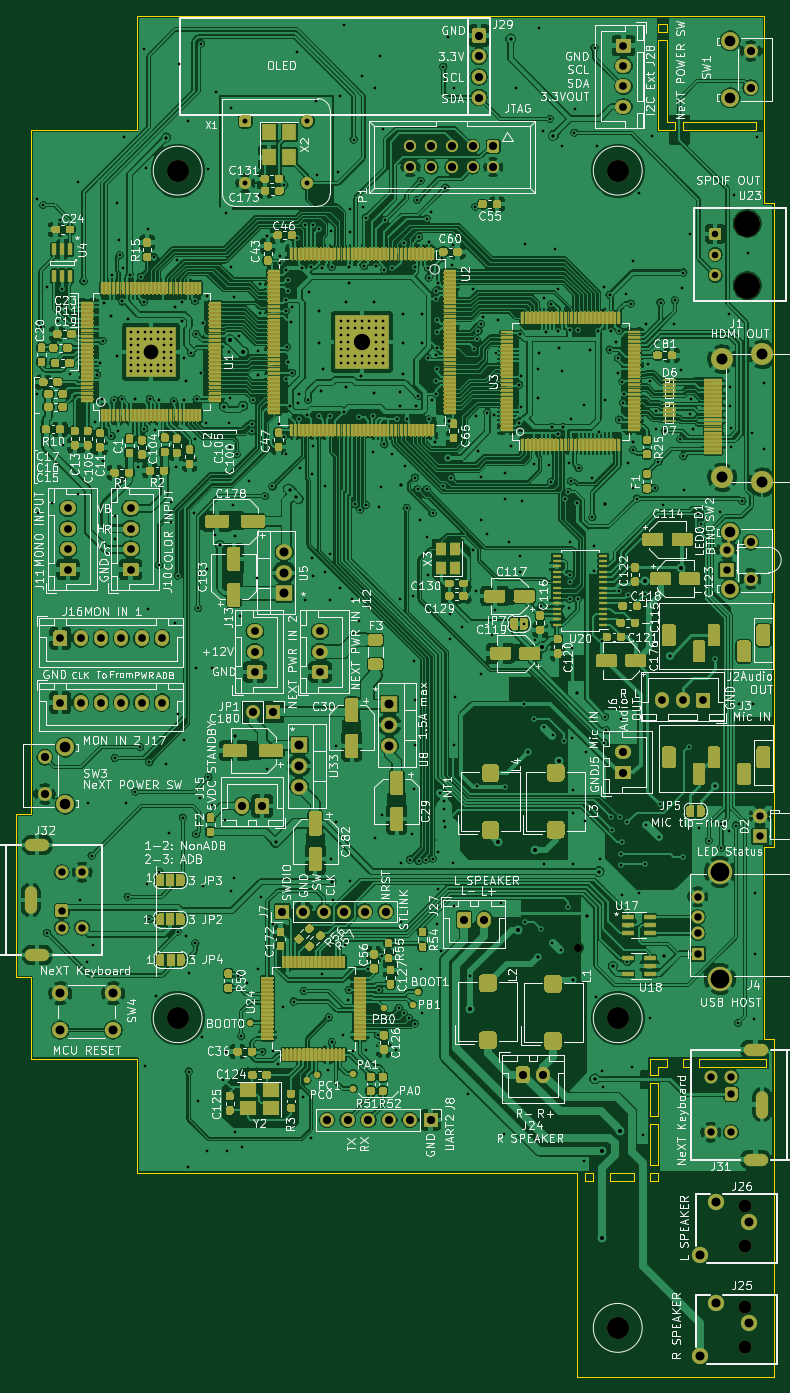
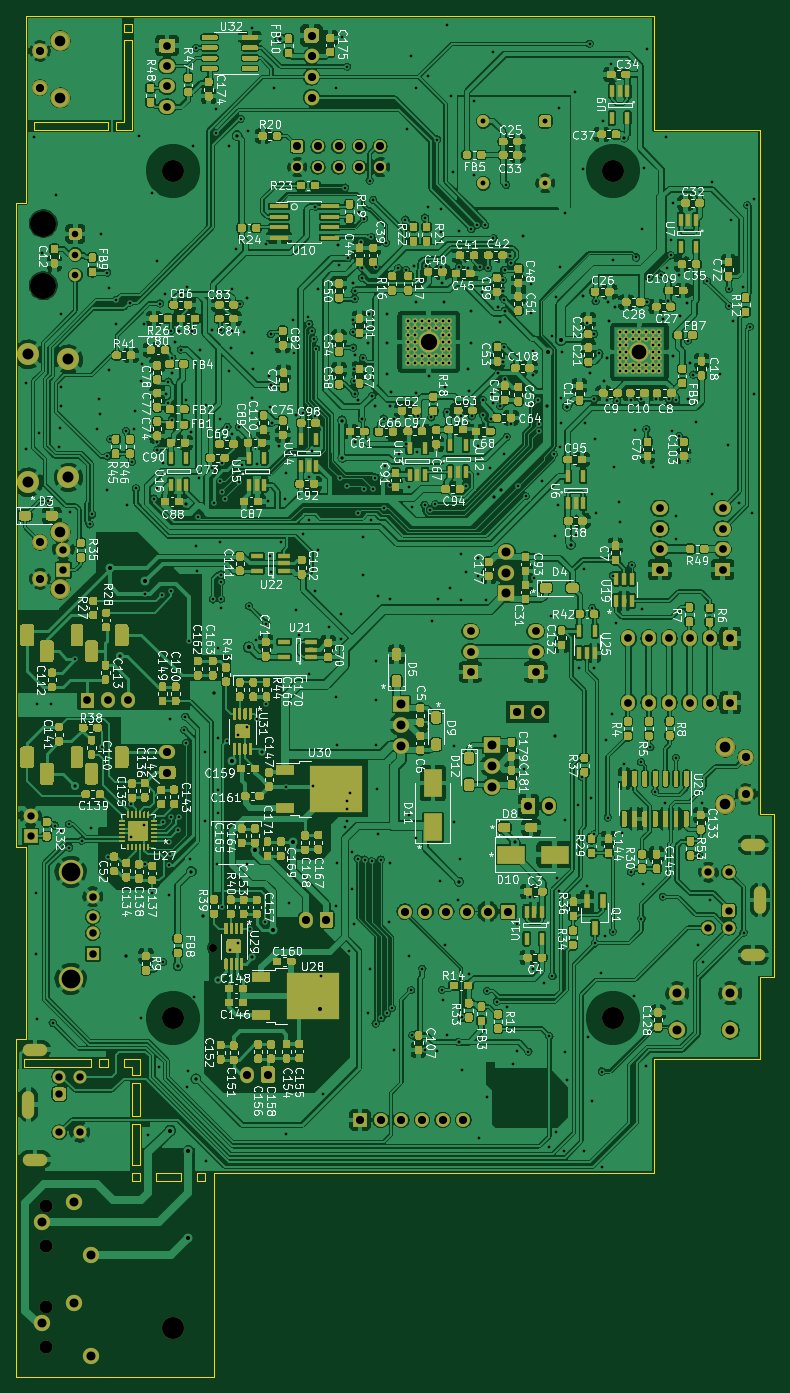
Circuit board: 11 layer files. Board 93.0 x 167.0 mm.
- bottom_copper: ossc_board-B_Cu.gbl (1517612 bytes)
- bottom_mask: ossc_board-B_Mask.gbs (380191 bytes)
- paste: ossc_board-B_Paste.gbp (162520 bytes)
- bottom_silk: ossc_board-B_SilkS.gbo (440174 bytes)
- outline: ossc_board-Edge_Cuts.gm1 (3979 bytes)
- top_copper: ossc_board-F_Cu.gtl (1217533 bytes)
- top_mask: ossc_board-F_Mask.gts (479029 bytes)
- paste: ossc_board-F_Paste.gtp (82787 bytes)
- top_silk: ossc_board-F_SilkS.gto (369866 bytes)
- drill: ossc_board-NPTH.drl (528 bytes)
- drill: ossc_board-PTH.drl (14422 bytes)

=== bottom_copper: ossc_board-B_Cu.gbl (1517612 bytes, source omitted) ===
=== bottom_mask: ossc_board-B_Mask.gbs (380191 bytes, source omitted) ===
=== paste: ossc_board-B_Paste.gbp (162520 bytes, source omitted) ===
=== bottom_silk: ossc_board-B_SilkS.gbo (440174 bytes, source omitted) ===
=== outline: ossc_board-Edge_Cuts.gm1 ===
%TF.GenerationSoftware,KiCad,Pcbnew,(5.1.9-0-10_14)*%
%TF.CreationDate,2021-06-17T03:31:47+09:00*%
%TF.ProjectId,ossc_board,6f737363-5f62-46f6-9172-642e6b696361,rev?*%
%TF.SameCoordinates,Original*%
%TF.FileFunction,Profile,NP*%
%FSLAX46Y46*%
G04 Gerber Fmt 4.6, Leading zero omitted, Abs format (unit mm)*
G04 Created by KiCad (PCBNEW (5.1.9-0-10_14)) date 2021-06-17 03:31:47*
%MOMM*%
%LPD*%
G01*
G04 APERTURE LIST*
%TA.AperFunction,Profile*%
%ADD10C,0.100000*%
%TD*%
G04 APERTURE END LIST*
D10*
X38700000Y-150000000D02*
X38700000Y-160000000D01*
X36900000Y-150000000D02*
X38700000Y-150000000D01*
X36900000Y-130000000D02*
X38700000Y-130000000D01*
X36900000Y-150000000D02*
X36900000Y-130000000D01*
X129900000Y-55000000D02*
X128700000Y-55000000D01*
X128700000Y-134000000D02*
X129900000Y-134000000D01*
X129900000Y-157500000D02*
X128700000Y-157500000D01*
X129900000Y-199000000D02*
X129900000Y-157500000D01*
X128700000Y-134000000D02*
X128700000Y-157500000D01*
X129900000Y-55000000D02*
X129900000Y-134000000D01*
X109700000Y-174000000D02*
X109700000Y-175000000D01*
X112700000Y-175000000D02*
X109700000Y-175000000D01*
X112700000Y-174000000D02*
X112700000Y-175000000D01*
X112700000Y-174000000D02*
X109700000Y-174000000D01*
X107700000Y-175000000D02*
X106700000Y-175000000D01*
X107700000Y-174000000D02*
X107700000Y-175000000D01*
X107700000Y-174000000D02*
X106700000Y-174000000D01*
X106700000Y-174000000D02*
X106700000Y-175000000D01*
X115700000Y-175000000D02*
X114700000Y-175000000D01*
X114700000Y-174000000D02*
X114700000Y-175000000D01*
X115700000Y-174000000D02*
X114700000Y-174000000D01*
X115700000Y-174000000D02*
X115700000Y-175000000D01*
X105700000Y-174000000D02*
X105700000Y-199000000D01*
X129900000Y-199000000D02*
X105700000Y-199000000D01*
X118700000Y-45000000D02*
X127700000Y-45000000D01*
X127700000Y-46000000D02*
X118700000Y-46000000D01*
X127700000Y-45000000D02*
X127700000Y-46000000D01*
X118700000Y-45000000D02*
X118700000Y-46000000D01*
X117700000Y-45000000D02*
X117700000Y-46000000D01*
X116700000Y-45000000D02*
X117700000Y-45000000D01*
X116700000Y-35000000D02*
X116700000Y-45000000D01*
X115700000Y-35000000D02*
X115700000Y-46000000D01*
X115700000Y-35000000D02*
X116700000Y-35000000D01*
X115700000Y-34000000D02*
X116700000Y-34000000D01*
X115700000Y-33000000D02*
X116700000Y-33000000D01*
X116700000Y-33000000D02*
X116700000Y-34000000D01*
X115700000Y-163000000D02*
X115700000Y-167000000D01*
X114700000Y-163000000D02*
X114700000Y-167000000D01*
X114700000Y-167000000D02*
X115700000Y-167000000D01*
X115700000Y-168000000D02*
X115700000Y-173000000D01*
X114700000Y-168000000D02*
X114700000Y-173000000D01*
X114700000Y-168000000D02*
X115700000Y-168000000D01*
X115700000Y-161000000D02*
X115700000Y-162000000D01*
X114700000Y-160000000D02*
X114700000Y-162000000D01*
X114700000Y-163000000D02*
X115700000Y-163000000D01*
X114700000Y-162000000D02*
X115700000Y-162000000D01*
X128900000Y-160000000D02*
X120700000Y-160000000D01*
X120700000Y-161000000D02*
X128900000Y-161000000D01*
X120700000Y-160000000D02*
X120700000Y-161000000D01*
X118700000Y-160000000D02*
X119700000Y-160000000D01*
X118700000Y-161000000D02*
X119700000Y-161000000D01*
X119700000Y-160000000D02*
X119700000Y-161000000D01*
X118700000Y-160000000D02*
X118700000Y-161000000D01*
X116700000Y-160000000D02*
X116700000Y-161000000D01*
X114700000Y-173000000D02*
X115700000Y-173000000D01*
X128900000Y-160000000D02*
X128900000Y-161000000D01*
X116700000Y-161000000D02*
X115700000Y-161000000D01*
X51700000Y-46000000D02*
X51700000Y-32000000D01*
X115700000Y-33000000D02*
X115700000Y-34000000D01*
X115700000Y-46000000D02*
X117700000Y-46000000D01*
X51700000Y-32000000D02*
X128700000Y-32000000D01*
X51700000Y-174000000D02*
X51700000Y-160000000D01*
X116700000Y-160000000D02*
X114700000Y-160000000D01*
X51700000Y-174000000D02*
X105700000Y-174000000D01*
X38700000Y-46000000D02*
X38700000Y-130000000D01*
X51700000Y-160000000D02*
X38700000Y-160000000D01*
X128700000Y-32000000D02*
X128700000Y-55000000D01*
X38700000Y-46000000D02*
X51700000Y-46000000D01*
M02*

=== top_copper: ossc_board-F_Cu.gtl (1217533 bytes, source omitted) ===
=== top_mask: ossc_board-F_Mask.gts (479029 bytes, source omitted) ===
=== paste: ossc_board-F_Paste.gtp (82787 bytes, source omitted) ===
=== top_silk: ossc_board-F_SilkS.gto (369866 bytes, source omitted) ===
=== drill: ossc_board-NPTH.drl ===
M48
; DRILL file {KiCad (5.1.9-0-10_14)} date Thursday, June 17, 2021 at 03:31:49 AM
; FORMAT={3:3/ absolute / metric / suppress trailing zeros}
; #@! TF.CreationDate,2021-06-17T03:31:49+09:00
; #@! TF.GenerationSoftware,Kicad,Pcbnew,(5.1.9-0-10_14)
; #@! TF.FileFunction,NonPlated,1,2,NPTH
FMAT,2
METRIC,LZ
T1C1.000
T2C1.600
T3C2.700
T4C3.200
%
G90
G05
T1
X105766Y-146368
T2
X126264Y-178
X126264Y-183
X126264Y-1904
X126264Y-1954
T3
X0567Y-051
X0567Y-155
X1107Y-051
X1107Y-155
X1107Y-193
T4
X126598Y-05749
X126598Y-06511
T0
M30

=== drill: ossc_board-PTH.drl (14422 bytes, source omitted) ===
